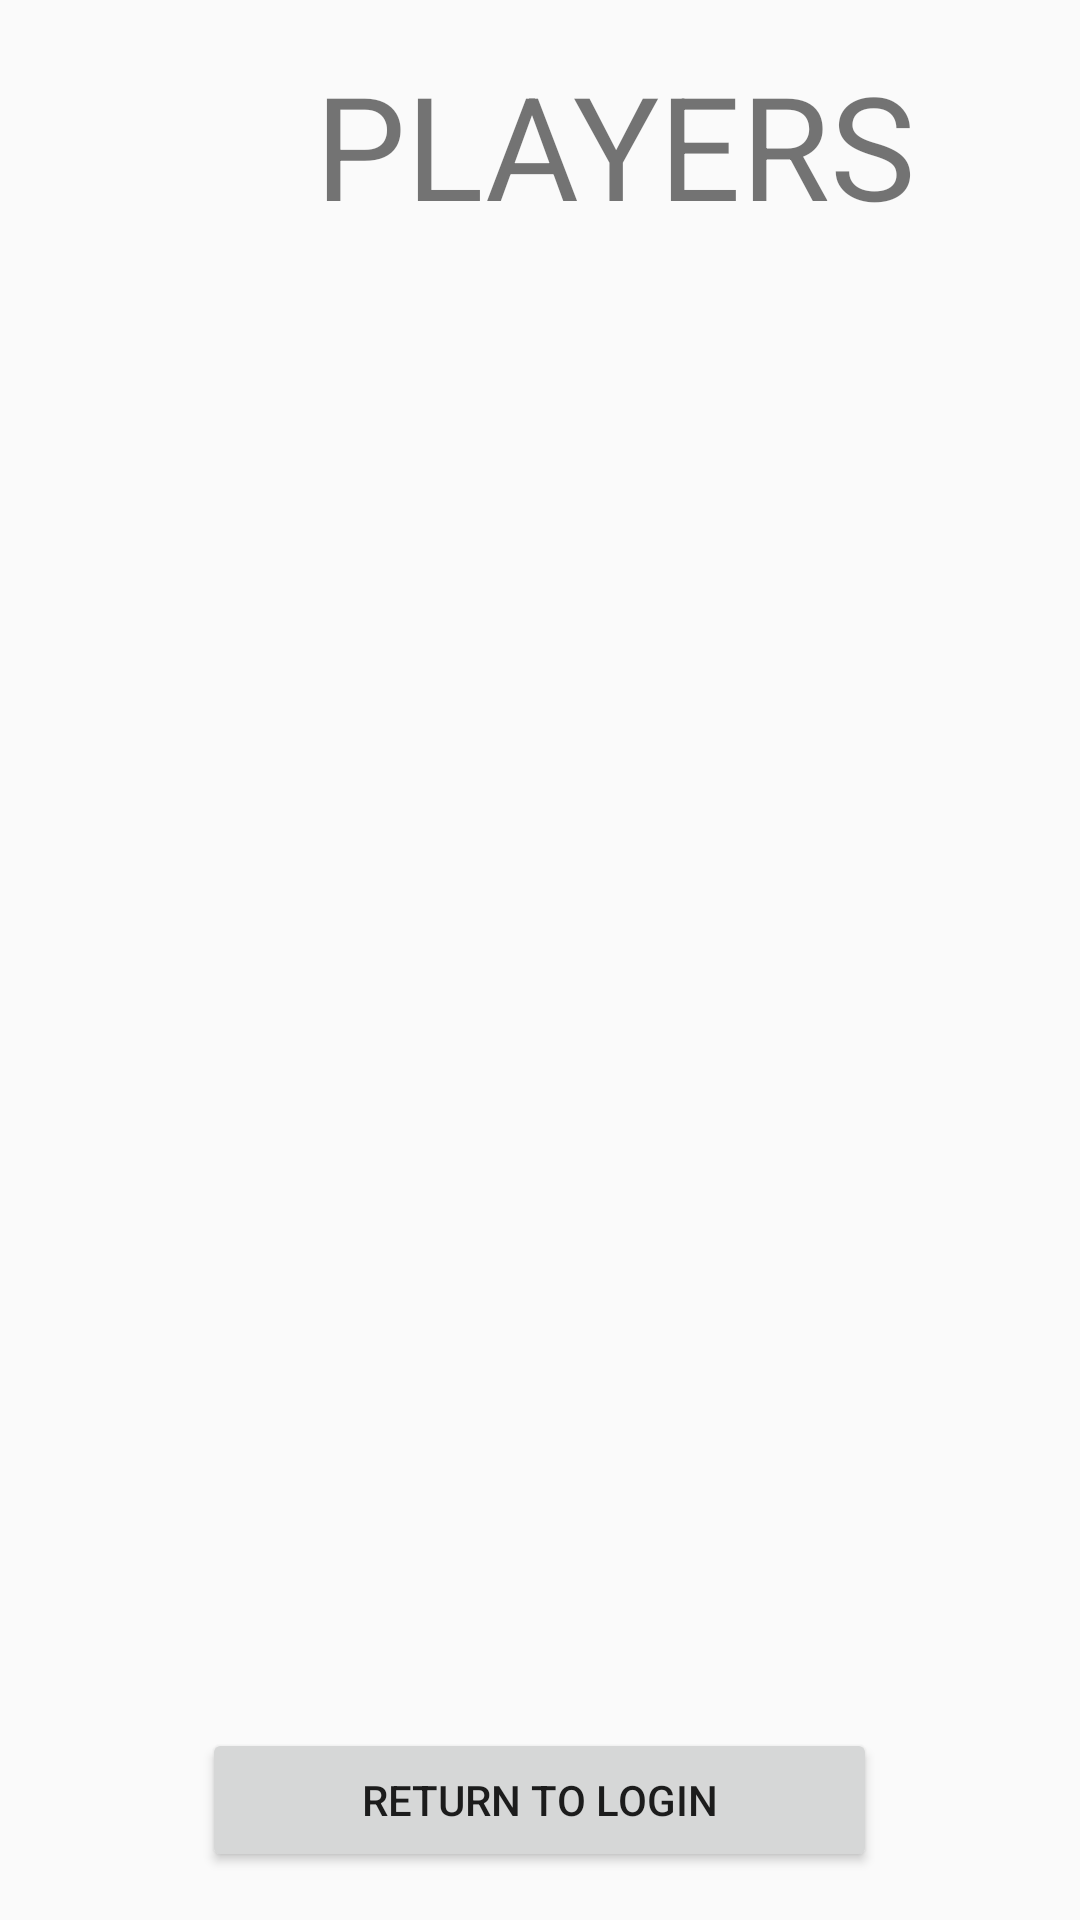

This screen was rendered from an Android layout file. Write that file and the resources it references.
<!-- AndroidManifest.xml: application theme Theme.AppCompat.DayNight.DarkActionBar -->
<!-- res/layout/fragment_listado.xml -->
<?xml version="1.0" encoding="utf-8"?>
<LinearLayout
    xmlns:android="http://schemas.android.com/apk/res/android"
    android:layout_width="match_parent"
    android:layout_height="match_parent"
    android:orientation="vertical"
    android:padding="16dp">

    
    <TextView
        android:layout_width="378dp"
        android:layout_height="wrap_content"
        android:text="PLAYERS"
        android:textAlignment="center"
        android:textSize="48sp" />


    
    <androidx.recyclerview.widget.RecyclerView
        android:id="@+id/recycler_view_jugadores"
        android:layout_width="match_parent"
        android:layout_height="575dp"
        android:layout_weight="1"
        android:scrollbars="vertical" />

    
    <Button
        android:id="@+id/btn_return_login"
        android:layout_width="225dp"
        android:layout_height="wrap_content"
        android:layout_gravity="center_horizontal"
        android:layout_marginTop="16dp"
        android:text="Return to Login" />
</LinearLayout>
<!-- resources referenced by this layout -->
<resources>

</resources>
